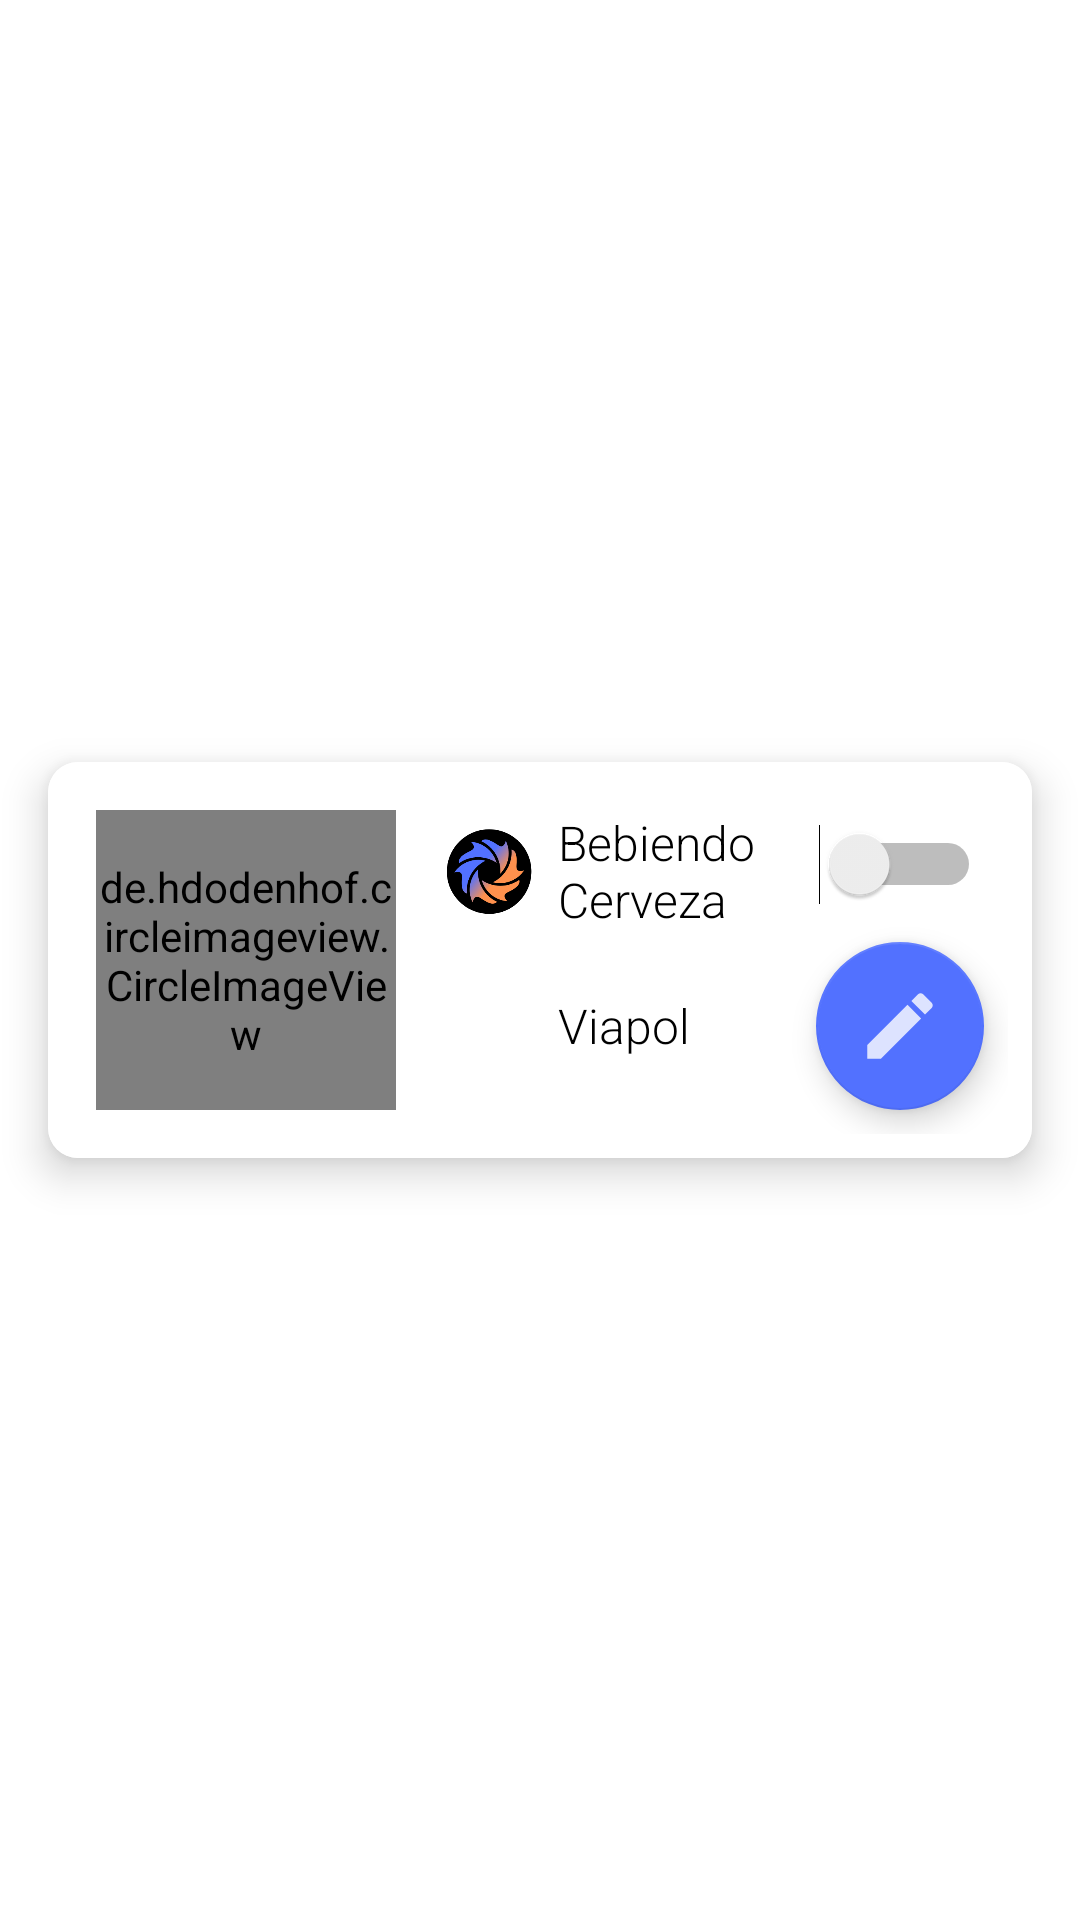

Here is an Android app screen rendered from its layout file. Give the layout XML and the strings, colors and styles it references.
<!-- AndroidManifest.xml: application theme Theme.TFG_FriendPoint -->
<!-- res/layout/home_item_friend_point.xml -->
<?xml version="1.0" encoding="utf-8"?>
<androidx.constraintlayout.widget.ConstraintLayout xmlns:android="http://schemas.android.com/apk/res/android"
    xmlns:app="http://schemas.android.com/apk/res-auto"
    xmlns:tools="http://schemas.android.com/tools"
    android:layout_width="match_parent"
    android:layout_height="wrap_content">

    <androidx.cardview.widget.CardView
        android:layout_width="match_parent"
        android:layout_height="wrap_content"
        android:layout_margin="16dp"
        app:cardBackgroundColor="#FFFFFF"
        app:cardCornerRadius="10dp"
        app:cardElevation="8dp"
        app:cardPreventCornerOverlap="false"
        app:layout_constraintBottom_toBottomOf="parent"
        app:layout_constraintEnd_toEndOf="parent"
        app:layout_constraintStart_toStartOf="parent"
        app:layout_constraintTop_toTopOf="parent">

        <androidx.constraintlayout.widget.ConstraintLayout
            android:layout_width="match_parent"
            android:layout_height="wrap_content"
            android:background="#FFFFFF"
            android:padding="8dp">

            <de.hdodenhof.circleimageview.CircleImageView
                android:id="@+id/home_item_civ_photo"
                android:layout_width="@dimen/item_foto_size"
                android:layout_height="@dimen/item_foto_size"
                android:layout_centerHorizontal="true"
                android:layout_centerVertical="true"
                android:layout_marginStart="8dp"
                android:layout_marginTop="8dp"
                android:layout_marginBottom="8dp"
                android:scaleType="centerCrop"
                android:src="@drawable/imagen_ejemplo"
                app:civ_border_color="#323232"
                app:civ_border_overlay="false"
                app:civ_border_width="3dp"
                app:layout_constraintBottom_toBottomOf="parent"
                app:layout_constraintStart_toStartOf="parent"
                app:layout_constraintTop_toTopOf="parent" />

            <com.google.android.material.floatingactionbutton.FloatingActionButton
                android:id="@+id/home_item_fb_edit"
                android:layout_width="wrap_content"
                android:layout_height="wrap_content"
                android:layout_marginEnd="8dp"
                android:layout_marginBottom="8dp"
                android:clickable="true"
                app:backgroundTint="@color/blue_fp"
                app:layout_constraintBottom_toBottomOf="parent"
                app:layout_constraintEnd_toEndOf="parent"
                app:srcCompat="@drawable/ic_edit" />

            <ImageView
                android:id="@+id/imageView"
                android:layout_width="@dimen/item_icon_size"
                android:layout_height="@dimen/item_icon_size"
                android:layout_marginStart="16dp"
                android:src="@drawable/logo_fp"
                app:layout_constraintBottom_toTopOf="@+id/imageView2"
                app:layout_constraintStart_toEndOf="@+id/home_item_civ_photo"
                app:layout_constraintTop_toTopOf="parent" />

            <TextView
                android:id="@+id/home_item_tv_plan"
                android:layout_width="0dp"
                android:layout_height="wrap_content"
                android:layout_marginStart="8dp"
                android:fontFamily="sans-serif-light"
                android:text="Bebiendo Cerveza"
                android:textColor="#000000"
                android:textSize="@dimen/item_text_size"
                app:layout_constraintBottom_toBottomOf="@+id/imageView"
                app:layout_constraintEnd_toStartOf="@+id/home_item_fb_edit"
                app:layout_constraintStart_toEndOf="@+id/imageView"
                app:layout_constraintTop_toTopOf="@+id/imageView" />

            <ImageView
                android:id="@+id/imageView2"
                android:layout_width="@dimen/item_icon_size"
                android:layout_height="@dimen/item_icon_size"
                android:layout_marginTop="8dp"
                android:layout_marginBottom="8dp"
                android:src="@drawable/ic_baseline_my_location_24"
                app:layout_constraintBottom_toBottomOf="parent"
                app:layout_constraintStart_toStartOf="@+id/imageView"
                app:layout_constraintTop_toBottomOf="@+id/imageView" />

            <TextView
                android:id="@+id/home_item_tv_ubi"
                android:layout_width="0dp"
                android:layout_height="wrap_content"
                android:layout_marginStart="8dp"
                android:fontFamily="sans-serif-light"
                android:text="Viapol"
                android:textColor="#000000"
                android:textSize="@dimen/item_text_size"
                app:layout_constraintBottom_toBottomOf="@+id/imageView2"
                app:layout_constraintEnd_toStartOf="@+id/home_item_fb_edit"
                app:layout_constraintStart_toEndOf="@+id/imageView2"
                app:layout_constraintTop_toTopOf="@+id/imageView2" />

            <Switch
                android:id="@+id/home_item_switch_public"
                android:layout_width="wrap_content"
                android:layout_height="wrap_content"
                app:layout_constraintBottom_toTopOf="@+id/home_item_fb_edit"
                app:layout_constraintEnd_toEndOf="@+id/home_item_fb_edit"
                app:layout_constraintStart_toStartOf="@+id/home_item_fb_edit"
                app:layout_constraintTop_toTopOf="parent" />


        </androidx.constraintlayout.widget.ConstraintLayout>
    </androidx.cardview.widget.CardView>

</androidx.constraintlayout.widget.ConstraintLayout>
<!-- resources referenced by this layout -->
<resources>
  <color name="blue_fp">#5271ff</color>
  <dimen name="item_foto_size">100dp</dimen>
  <dimen name="item_icon_size">30dp</dimen>
  <dimen name="item_text_size">16dp</dimen>
  <!-- drawable ic_edit (drawable-anydpi) -->
  <vector xmlns:android="http://schemas.android.com/apk/res/android"
      android:width="20dp"
      android:height="20dp"
      android:viewportWidth="24"
      android:viewportHeight="24"
      android:tint="#000000"
      android:alpha="0.8">
    <group android:scaleX="1.2121212"
        android:scaleY="1.2121212"
        android:translateX="-2.5454545"
        android:translateY="-2.5454545">
      <path
          android:fillColor="@android:color/white"
          android:pathData="M3,17.25V21h3.75L17.81,9.94l-3.75,-3.75L3,17.25zM20.71,7.04c0.39,-0.39 0.39,-1.02 0,-1.41l-2.34,-2.34c-0.39,-0.39 -1.02,-0.39 -1.41,0l-1.83,1.83 3.75,3.75 1.83,-1.83z"/>
    </group>
  </vector>
  <!-- drawable imagen_ejemplo: jpg bitmap (drawable, 215440 bytes) -->
  <!-- drawable logo_fp: png bitmap (drawable, 19303 bytes) -->
  <style name="Theme.TFG_FriendPoint" parent="Theme.MaterialComponents.DayNight.NoActionBar">
          
          <item name="colorPrimary">@color/black_menu</item>
          <item name="colorPrimaryVariant">@color/purple_700</item>
          <item name="colorOnPrimary">@color/white</item>
          
          <item name="colorSecondary">@color/teal_200</item>
          <item name="colorSecondaryVariant">@color/teal_700</item>
          <item name="colorOnSecondary">@color/white</item>
          
          <item name="android:statusBarColor" tools:targetApi="l">?attr/colorPrimaryVariant</item>
          
      </style>
  <color name="black_menu">#FF111112</color>
  <color name="purple_700">#FF3700B3</color>
  <color name="white">#FFFFFFFF</color>
  <color name="teal_200">#FF03DAC5</color>
  <color name="teal_700">#FF018786</color>
</resources>
